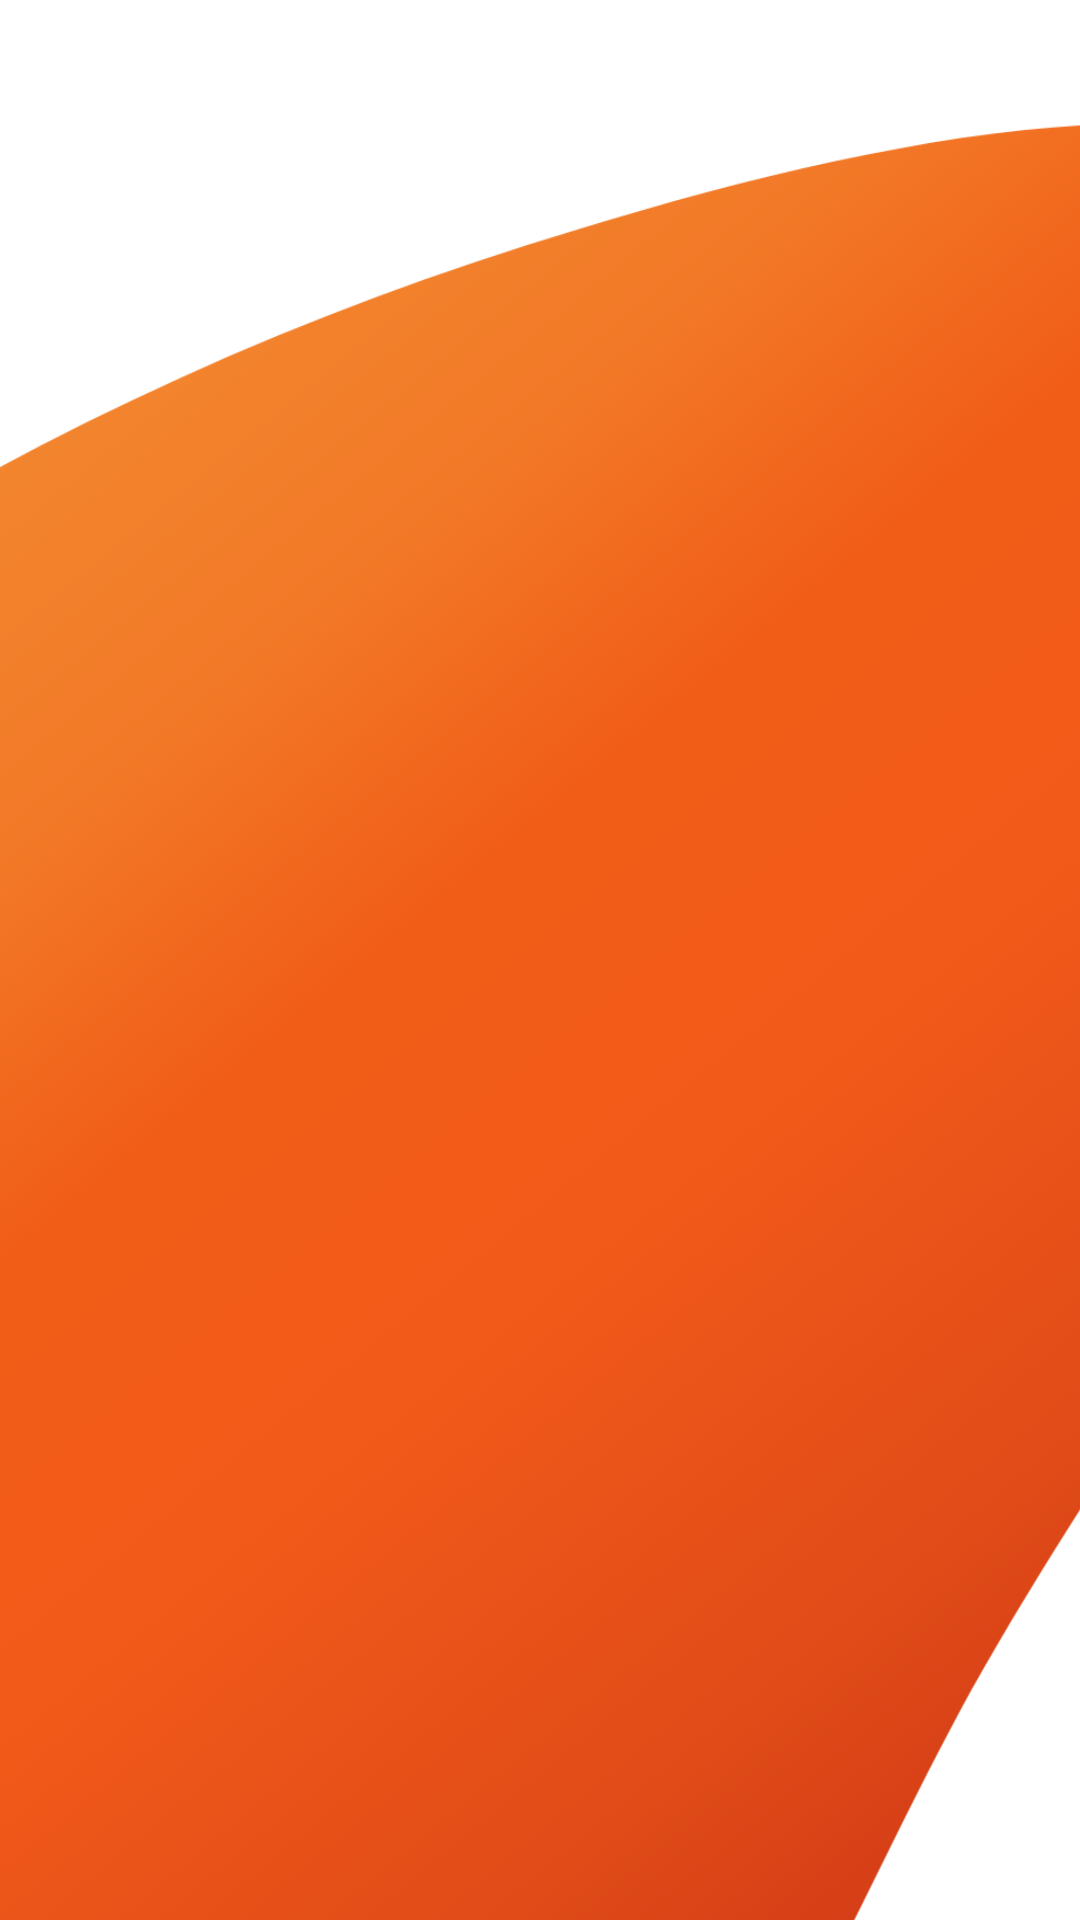

Produce the Android XML layout that renders to this screen, including the resource entries it uses.
<!-- AndroidManifest.xml: application theme Theme.BlockBuddy -->
<!-- res/layout/activity_tus_vecinos.xml -->
<?xml version="1.0" encoding="utf-8"?>
<androidx.constraintlayout.widget.ConstraintLayout xmlns:android="http://schemas.android.com/apk/res/android"
    xmlns:app="http://schemas.android.com/apk/res-auto"
    xmlns:tools="http://schemas.android.com/tools"
    android:layout_width="match_parent"
    android:layout_height="wrap_content"
    tools:context=".TusVecinosActivity">

    <com.google.android.material.appbar.AppBarLayout
        android:id="@+id/vecinos_bar"
        android:layout_width="150dp"
        android:layout_height="wrap_content"
        android:background="@color/white"
        android:outlineAmbientShadowColor="@color/white"
        android:outlineSpotShadowColor="@color/white"
        app:layout_constraintStart_toStartOf="parent"
        app:layout_constraintTop_toTopOf="parent">

        <androidx.appcompat.widget.Toolbar
            android:id="@+id/vecinos_toolbar"
            android:layout_width="match_parent"
            android:layout_height="?attr/actionBarSize"
            android:theme="@style/ToolbarColoredBackArrow2"
            app:titleTextAppearance="@style/ToolbarTheme"
            app:titleTextColor="@color/orange">

            <androidx.constraintlayout.widget.ConstraintLayout
                android:layout_width="match_parent"
                android:layout_height="match_parent">
            </androidx.constraintlayout.widget.ConstraintLayout>
        </androidx.appcompat.widget.Toolbar>

    </com.google.android.material.appbar.AppBarLayout>

    <ImageView
        android:id="@+id/imageView7"
        android:layout_width="425dp"
        android:layout_height="748dp"
        android:layout_marginTop="40dp"
        android:layout_marginEnd="-2dp"
        android:src="@drawable/ic_vectorvecinos"
        app:layout_constraintEnd_toEndOf="parent"
        app:layout_constraintTop_toTopOf="parent" />

    <androidx.recyclerview.widget.RecyclerView
        android:id="@+id/rv_tus_vecinos"
        android:layout_width="match_parent"
        android:layout_height="wrap_content"
        android:layout_marginStart="28dp"
        android:layout_marginTop="30dp"
        android:layout_marginEnd="28dp"
        app:layout_constraintEnd_toEndOf="parent"
        app:layout_constraintStart_toStartOf="parent"
        app:layout_constraintTop_toBottomOf="@+id/vecinos_bar" />

</androidx.constraintlayout.widget.ConstraintLayout>
<!-- resources referenced by this layout -->
<resources>
  <color name="orange">#F35D19</color>
  <color name="white">#FFFFFFFF</color>
  <!-- drawable ic_vectorvecinos (drawable) -->
  <vector xmlns:android="http://schemas.android.com/apk/res/android"
      xmlns:aapt="http://schemas.android.com/aapt"
      android:width="360dp"
      android:height="637dp"
      android:viewportWidth="360"
      android:viewportHeight="637">
    <path
        android:pathData="M216.78,31.03C307.66,2.96 410.38,-15.9 453.89,23.15C497.41,62.19 482.56,158.44 450.67,235.77C418.78,313.1 369.86,371.5 328.39,445.75C287.4,520.59 255.2,611.18 189.56,666.4C124.76,720.92 27.35,739.39 -27.53,708.74C-83.75,678.19 -97.1,597.24 -129.02,529.61C-160.09,461.3 -208.9,405.63 -196.9,341.73C-184.41,278.42 -110.28,206.2 -33.04,151.4C44.7,97.18 125.42,58.51 216.78,31.03Z">
      <aapt:attr name="android:fillColor">
        <gradient 
            android:startX="573.17"
            android:startY="480.31"
            android:endX="168.94"
            android:endY="-9.44"
            android:type="linear">
          <item android:offset="0" android:color="#FFA41411"/>
          <item android:offset="0.12" android:color="#FFC92E15"/>
          <item android:offset="0.34" android:color="#FFE04B18"/>
          <item android:offset="0.55" android:color="#FFF25A19"/>
          <item android:offset="0.71" android:color="#FFF15D17"/>
          <item android:offset="0.85" android:color="#FFF27927"/>
          <item android:offset="1" android:color="#FFF3862F"/>
        </gradient>
      </aapt:attr>
    </path>
  </vector>
  <style name="ToolbarColoredBackArrow2" parent="ToolbarTheme">
          <item name="android:textColorSecondary">@color/orange</item>
      </style>
  <style name="ToolbarTheme" parent="ThemeOverlay.AppCompat.Light">
  
      </style>
  <style name="Theme.BlockBuddy" parent="Theme.MaterialComponents.Light.NoActionBar">
          
          <item name="colorPrimary">@color/orange</item>
          <item name="colorPrimaryVariant">@color/orange2</item>
          <item name="colorOnPrimary">@color/white</item>
          
          <item name="colorSecondary">@color/teal_200</item>
          <item name="colorSecondaryVariant">@color/teal_700</item>
          <item name="colorOnSecondary">@color/black</item>
          
          <item name="android:statusBarColor" tools:targetApi="l">?attr/colorPrimaryVariant</item>
          
          <item name="android:windowContentTransitions">true</item>
  
          <item name="materialAlertDialogTheme">@style/MyThemeOverlay.MaterialComponents.MaterialAlertDialog</item>
      </style>
  <color name="orange2">#F15B19</color>
  <color name="teal_200">#FF03DAC5</color>
  <color name="teal_700">#FF018786</color>
  <color name="black">#FF000000</color>
  <style name="MyThemeOverlay.MaterialComponents.MaterialAlertDialog" parent="@style/ThemeOverlay.MaterialComponents.MaterialAlertDialog">
          <item name="buttonBarPositiveButtonStyle">@style/PositiveButtonStyle</item>
          <item name="buttonBarNegativeButtonStyle">@style/NegativeButtonStyle</item>
      </style>
  <style name="PositiveButtonStyle" parent="Widget.MaterialComponents.Button.TextButton.Dialog">
          <item name="android:textColor">@color/white</item>
          <item name="fontFamily">@font/hai</item>
          <item name="android:textStyle">bold</item>
          <item name="backgroundTint">@color/orange</item>
      </style>
  <style name="NegativeButtonStyle" parent="Widget.MaterialComponents.Button.TextButton.Dialog">
          <item name="android:textColor">@color/orange</item>
          <item name="fontFamily">@font/hai</item>
      </style>
</resources>
